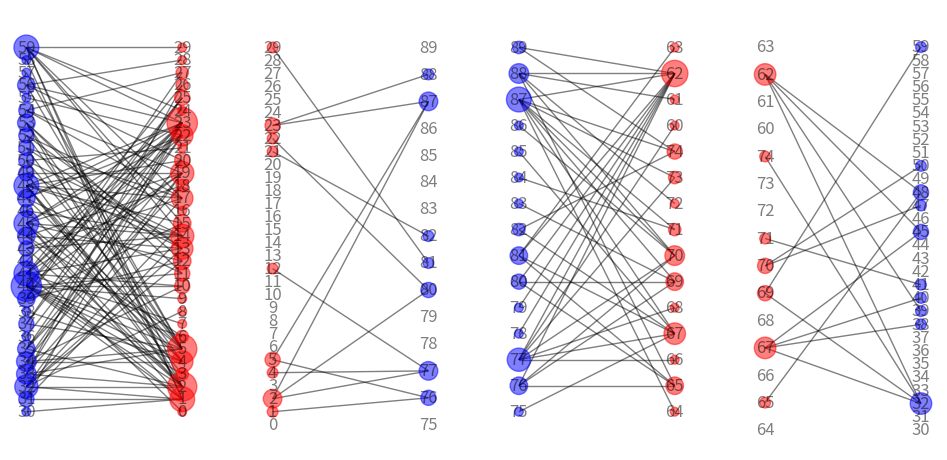

Write the Python code that produced this figure.
from itertools import count
import random
from typing import Annotated, Any, Callable, Hashable, Iterator
import networkx as nx
from functools import partial, reduce
import matplotlib.pyplot as plt

import numpy as np

dist_exponential = partial(np.random.exponential, scale = 1)

def get_probability_array_for_agents(node_num:int, distribution_function: Callable):
    """
    Returns the probability for each `node_num` agents of being picked
    """
    probability_array = distribution_function(size = node_num)
    probability_array = probability_array / np.sum(probability_array)
    return probability_array

def generate_degree_from_prob_list(edge_num:int, probability_array, must_have_one: bool=True):
    """
    Generate a list(np.array) of degree according to the probability of connection for each agents, and with a given total number of edges.
    """
    node_num = len(probability_array)
    edge_distribution = np.floor(probability_array * edge_num)

    if must_have_one:
        edge_distribution[edge_distribution == 0] = 1

    remaining_edges: int = edge_num -  sum(edge_distribution)

    edge_distribution += np.random.multinomial(remaining_edges, probability_array)

    return edge_distribution

def edge_distribution_to_agent_list(id_generator: Iterator, edges) -> list[int]:
    return reduce(lambda lst, count: lst + [next(id_generator)] * int(count), ## aggregate
                    edges,      ## list of appearance
                    [])         ## init empty list

def edge_distribution_to_bipartite_network(
    edges1: np.ndarray,
    edges2: np.ndarray,
    bipartite_name: tuple[Hashable, Hashable],
    id_generator: Iterator):
    """
    Converts edge distribution of a bipartite network to a bipartite network graph.

    Args:
    edges1 (np.ndarray): Edge distribution for bipartite set 1.
    edges2 (np.ndarray): Edge distribution for bipartite set 2.
    bipartite_name (tuple[Hashable, Hashable]): Tuple containing the names for bipartite sets 1 and 2.

    Returns:
    nx.Graph: A bipartite network graph constructed from the input edge distributions.

    Raises:
    ValueError: If the sum of edges in the two input edge distributions are not equal.

    """
    if np.sum(edges1) != np.sum(edges2):
        raise ValueError("Numbers of edges does not match!")

    bipartite_1_agent_count_list = edge_distribution_to_agent_list(id_generator, edges1)
    bipartite_2_agent_count_list = edge_distribution_to_agent_list(id_generator, edges2)
    random.shuffle(bipartite_1_agent_count_list)
    random.shuffle(bipartite_2_agent_count_list)

    G = nx.Graph()
    G.add_nodes_from(set(bipartite_1_agent_count_list), bipartite = bipartite_name[0])
    G.add_nodes_from(set(bipartite_2_agent_count_list), bipartite = bipartite_name[1])

    G.add_edges_from(zip(bipartite_1_agent_count_list, bipartite_2_agent_count_list))

    one_set = set(bipartite_1_agent_count_list)
    return one_set, G

def generate_bipartite_edge_to_combine(node_degree_dict_1:dict[Hashable, int],
                                       node_degree_dict_2: dict[Hashable, int],
                                       edges_to_create: int):

    b1_degree : list[int] = list(node_degree_dict_1.values())
    s2_degree : list[int]= list(node_degree_dict_2.values())

    # retrieve the degree distribution
    b1_prob = b1_degree / np.sum(b1_degree)
    s2_prob = s2_degree / np.sum(s2_degree)

    b1_out_edges = generate_degree_from_prob_list(edges_to_create, b1_prob, must_have_one=False)
    s2_out_edges =  generate_degree_from_prob_list(edges_to_create, s2_prob, must_have_one=False)

    b1_permute_agent_list = edge_distribution_to_agent_list(
            (agent_id for agent_id in node_degree_dict_1.keys()),
            b1_out_edges
        )
    s2_permute_agent_list =edge_distribution_to_agent_list(
            (agent_id for agent_id in node_degree_dict_2.keys()),
            s2_out_edges
        )

    random.shuffle(b1_permute_agent_list)
    random.shuffle(s2_permute_agent_list)

    return b1_permute_agent_list, s2_permute_agent_list

def generate_cross_broader_bipartite(graph1: nx.Graph, graph2: nx.Graph, international_level:float = 0.5) -> \
    tuple[list[list[int]], nx.Graph]:
    """
    Given two graphs of country-side buyer-seller networks, generate a cross-broader
    transaction network.

    The distribution of cross-broader transactions follows the scale-free
    network characteristics, where the higher the degree one node has, the
    higher the probability of getting picked as a foreign seller.
    """
    if not set(graph1.nodes).isdisjoint(set(graph2.nodes)):
        raise ValueError("Two countries should not have the same agents. Please check graph node generator!")

    combined : nx.Graph = nx.compose(graph1, graph2)

    country_1_nodes = graph1.nodes(data=True)
    country_2_nodes = graph2.nodes(data=True)

    country_1_buyers    :list[int]   = [i for i,n in country_1_nodes if n['bipartite'] == 'buyer']
    country_1_sellers   :list[int]   = [i for i,n in country_1_nodes if n['bipartite'] == 'seller']
    country_2_buyers    :list[int]   = [i for i,n in country_2_nodes if n['bipartite'] == 'buyer']
    country_2_sellers   :list[int]   = [i for i,n in country_2_nodes if n['bipartite'] == 'seller']

    average_edge_before_cross_boarder: int = np.floor(np.mean([graph1.number_of_edges(), graph2.number_of_edges()]))

    edges_to_create = np.round(average_edge_before_cross_boarder * international_level)

    ############# match 1b 2s #############

    b1_permute_agent_list, s2_permute_agent_list = generate_bipartite_edge_to_combine(
        {n: graph1.degree(n) for n in country_1_buyers},
        {n: graph2.degree(n) for n in country_2_sellers},
        edges_to_create
    )
    combined.add_edges_from(zip(
        b1_permute_agent_list, s2_permute_agent_list
    ))

    b2_permute_agent_list, s1_permute_agent_list = generate_bipartite_edge_to_combine(
        {n: graph2.degree(n) for n in country_2_buyers},
        {n: graph1.degree(n) for n in country_1_sellers},
        edges_to_create
    )

    combined.add_edges_from(zip(
        b2_permute_agent_list, s1_permute_agent_list
    ))

    return [country_1_buyers, country_1_sellers, country_2_buyers, country_2_sellers], combined


    ## match 1s 2b




if __name__ == '__main__':

    with_label_param = True

    node_n = 30
    avg_edge = 5
    total_edge = node_n * avg_edge

    distribution_function = partial(np.random.exponential, scale=1)
    edges = []
    population = [1,1,0.5, 0.5]
    for i in range(4):
        edges.append(generate_degree_from_prob_list(
        int( total_edge * population[i]),
        get_probability_array_for_agents( int( node_n * population[i]), distribution_function)))

    id_generator = count()
    node_1, G1 = edge_distribution_to_bipartite_network(edges[0], edges[1], ("buyer", "seller"), id_generator)
    node_2, G2 = edge_distribution_to_bipartite_network(edges[2], edges[3], ("buyer", "seller"), id_generator)
    pos1 = nx.bipartite_layout(G1, set(G1.nodes) - set(node_1), scale = 2)
    pos2 = nx.bipartite_layout(G2, set(G2.nodes) - set(node_2), scale = 2)


    fig, axs = plt.subplots(1,4, figsize=(10,5))
    fig.tight_layout()
    nx.draw(
        G1,
        ax = axs[0],
        pos = pos1,
        node_color = ['r'] * node_n + ['b'] * node_n,
        alpha = 0.5,
        node_size =[ deg * 40 for deg in dict(G1.degree).values()],
        with_labels = with_label_param,
    )

    nx.draw(
        G2,
        ax = axs[2],
        pos = pos2,
        node_color = ['r'] * len(node_2) + ['b'] * len(node_2),
        alpha = 0.5,
        node_size =[ deg * 40 for deg in dict(G2.degree).values()],
        with_labels = with_label_param,
    )

    node_refs, combined = generate_cross_broader_bipartite(G1, G2, international_level=0.2)

    buyer1_and_seller_2 = (set(node_refs[0]) | set(node_refs[3]))
    buyer2_and_seller_1 = (set(node_refs[1]) | set(node_refs[2]))
    view_two_country_1 = nx.subgraph_view(combined, filter_node= lambda n: n in buyer1_and_seller_2)
    view_two_country_2 = nx.subgraph_view(combined, filter_node= lambda n: n in buyer2_and_seller_1)

    pos_b1s2 = nx.bipartite_layout(view_two_country_1, node_refs[0], scale = 2)
    pos_b2s1 = nx.bipartite_layout(view_two_country_2, node_refs[2], scale = 2)
    colors_1 = ['r'] * 30 + ['b'] * 15
    colors_2 = ['b'] * 30 + ['r'] * 15
    nx.draw(
        view_two_country_1,
        ax = axs[1],
        pos=pos_b1s2,
        node_color = colors_1,
        alpha = 0.5,
        node_size =[ deg * 60 for deg in dict(view_two_country_1.degree).values()],
        with_labels = with_label_param)
    
    nx.draw(
        view_two_country_2,
        ax = axs[3],
        pos=pos_b2s1,
        node_color = colors_2,
        alpha = 0.5,
        node_size =[ deg * 60 for deg in dict(view_two_country_2.degree).values()],
        with_labels = with_label_param,
    )

    plt.show()
